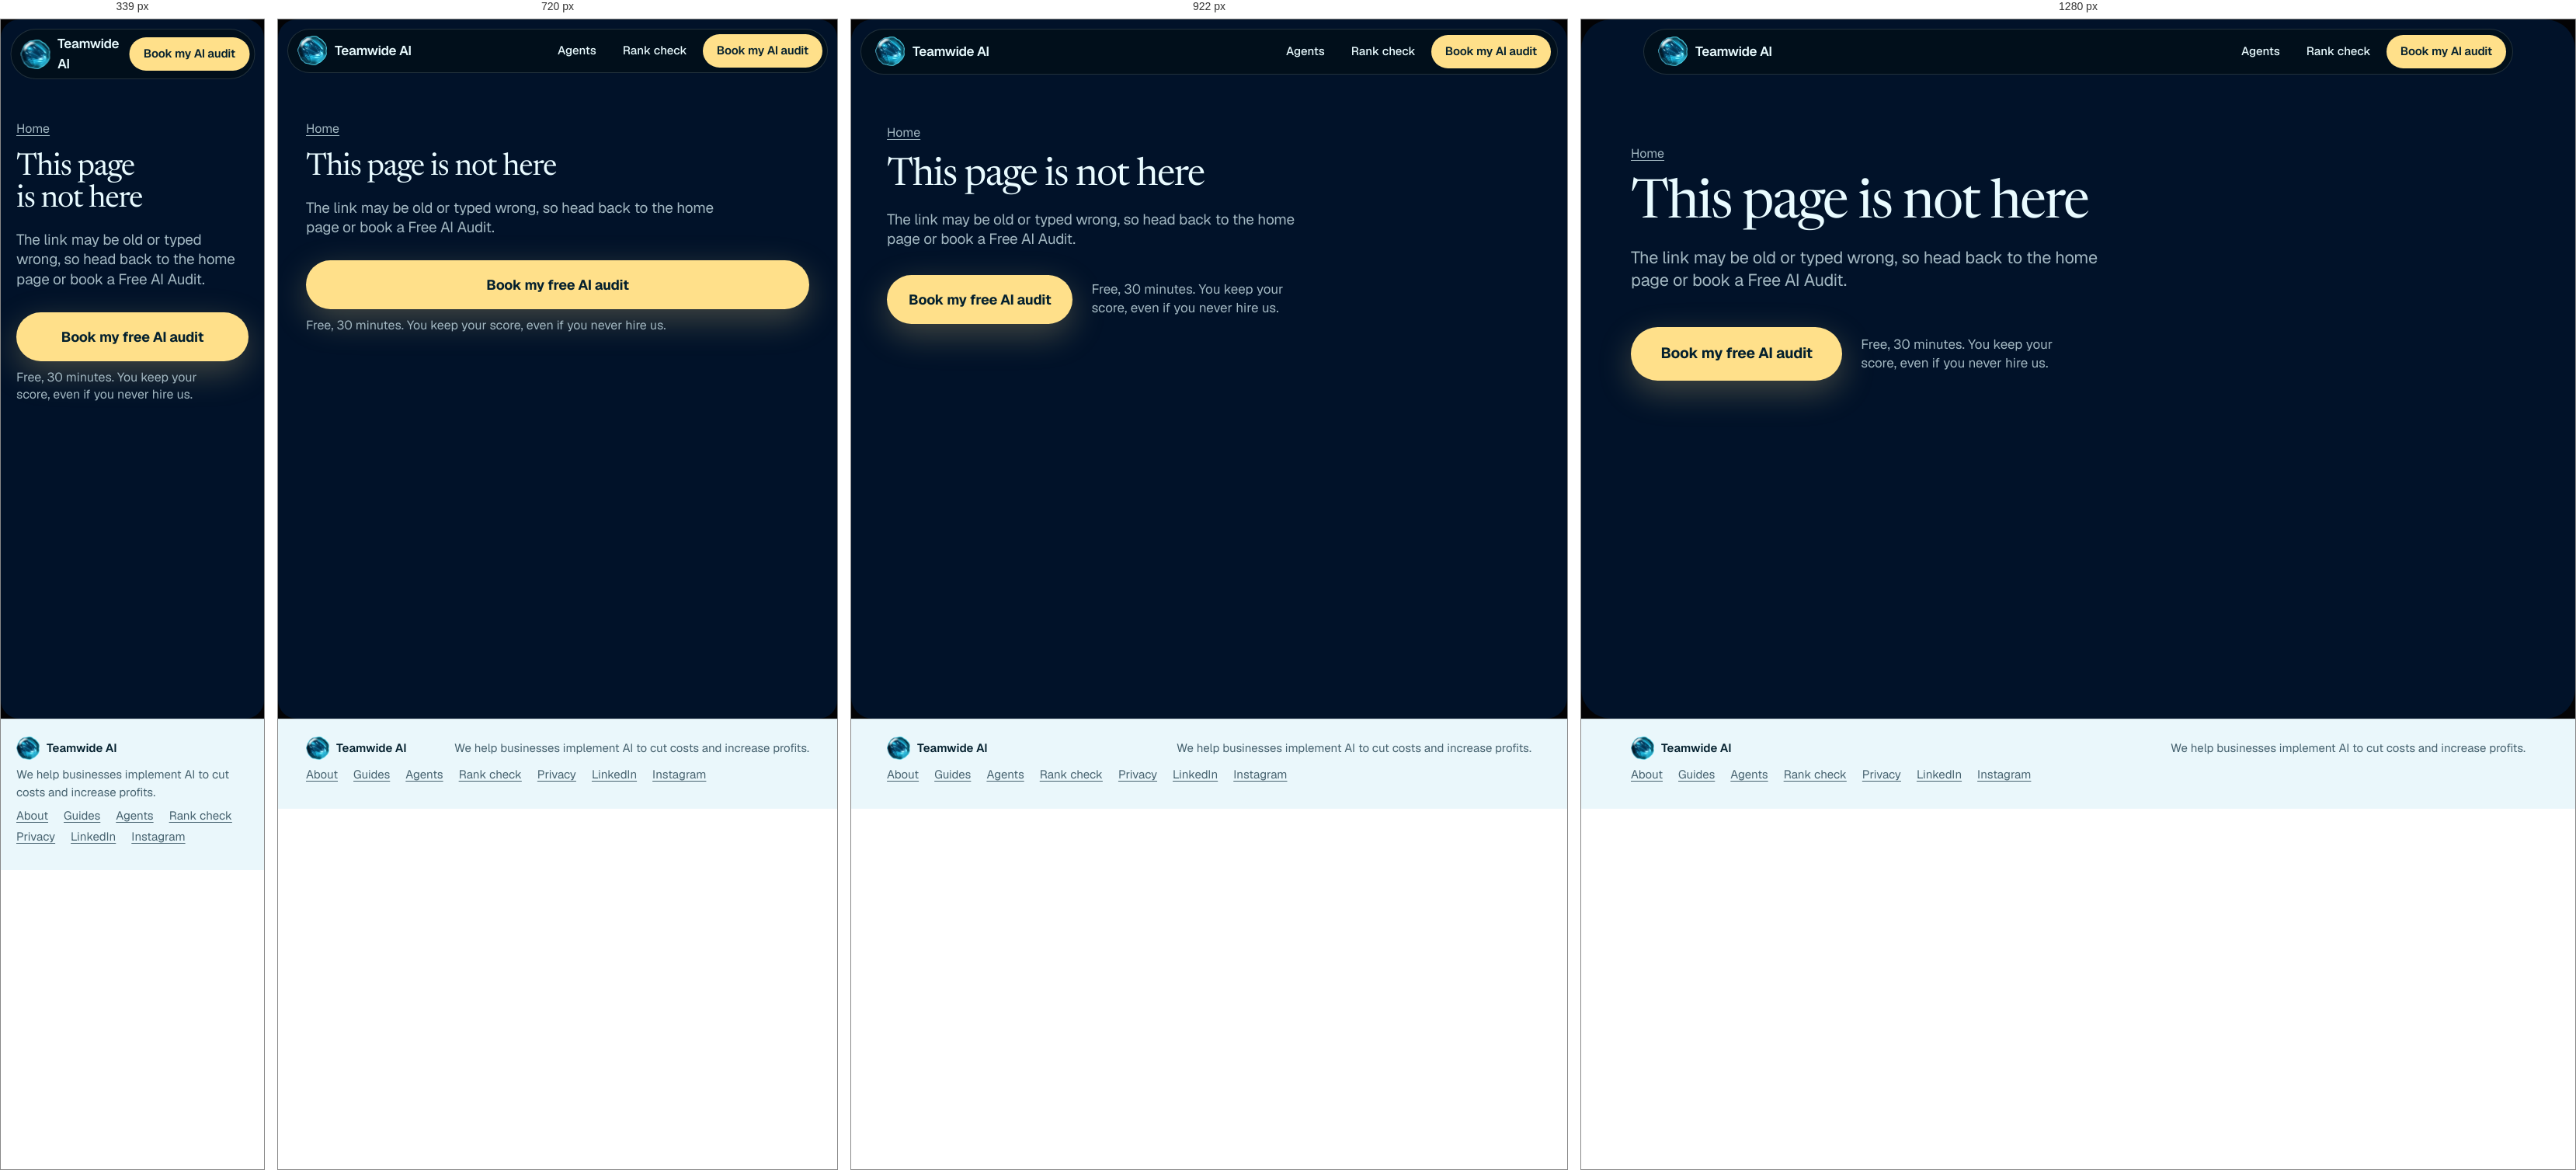
Rendered at 339 px, 720 px, 922 px and 1280 px, left to right.

<!-- file: 404.html -->
<!DOCTYPE html><html lang="en"><head><meta charset="utf-8"><meta name="viewport" content="width=device-width, initial-scale=1"><link rel="preload" href="/_astro/newsreader-latin-opsz-normal.s-izfB6B.woff2" as="font" type="font/woff2" crossorigin><meta name="theme-color" content="#030305"><title>Page Not Found | Teamwide AI</title><meta name="description" content="This page is not on Teamwide AI. Go back to the home page or book your Free AI Audit to see where AI fits in your company."><meta name="robots" content="noindex, follow"><link rel="canonical" href="https://teamwideai.com/404.html"><meta property="og:type" content="website"><meta property="og:site_name" content="Teamwide AI"><meta property="og:locale" content="en_US"><meta property="og:title" content="Page Not Found | Teamwide AI"><meta property="og:description" content="This page is not on Teamwide AI. Go back to the home page or book your Free AI Audit to see where AI fits in your company."><meta property="og:url" content="https://teamwideai.com/404.html"><meta property="og:image" content="https://teamwideai.com/img/share.jpg"><meta property="og:image:width" content="1200"><meta property="og:image:height" content="630"><meta property="og:image:alt" content="Teamwide AI: We help businesses implement AI to cut costs and increase profits."><meta name="twitter:card" content="summary_large_image"><meta name="twitter:title" content="Page Not Found | Teamwide AI"><meta name="twitter:description" content="This page is not on Teamwide AI. Go back to the home page or book your Free AI Audit to see where AI fits in your company."><meta name="twitter:image" content="https://teamwideai.com/img/share.jpg"><meta name="twitter:image:alt" content="Teamwide AI: We help businesses implement AI to cut costs and increase profits."><link rel="icon" href="/favicon.png" type="image/png"><link rel="apple-touch-icon" href="/apple-touch-icon.png"><script>(function(){const FIRST_KEY = 'tw-first';
const KEEP_MS = 30 * 24 * 60 * 60 * 1000;
function isInternal(utm) {
return /^(site|blog|rank-check|gift-[a-z0-9._-]+|guide-[a-z0-9._-]+)$/.test(utm);
}
function clean(text, max) {
return String(text || '').toLowerCase().replace(/[^a-z0-9._-]/g, '').slice(0, max || 40);
}
const AI_UTM = /(^|[._-])(chatgpt|openai|perplexity|gemini|copilot|claude)([._-]|$)/;
const AI_HOST = /(^|\.)(chatgpt\.com|openai\.com|perplexity\.ai|gemini\.google\.com|copilot\.microsoft\.com|claude\.ai)$/;
const SEARCH_HOST = /(^|\.)(google|bing|duckduckgo|yahoo|brave|ecosia)\.[a-z.]+$/;
const SOCIAL_HOST = /(^|\.)(instagram\.com|linkedin\.com|lnkd\.in|facebook\.com|fb\.com|youtube\.com|youtu\.be|tiktok\.com|x\.com|twitter\.com|t\.co|reddit\.com)$/;
const SOCIAL_APP = /Instagram|FBAN|FBAV|LinkedInApp|TikTok|musical_ly|BytedanceWebview/;
function classify(utm, referrer, ua, selfHost) {
const tag = clean(utm);
if (tag && !isInternal(tag)) return AI_UTM.test(tag) ? 'ai-search' : tag;
let host = '';
try {
host = referrer ? new URL(referrer).hostname.replace(/^www\./, '').toLowerCase() : '';
} catch (e) {
host = '';
}
const self = String(selfHost || '').replace(/^www\./, '').toLowerCase();
if (host && host === self) return null;
if (host) {
if (AI_HOST.test(host)) return 'ai-search';
if (SEARCH_HOST.test(host)) return 'search';
if (SOCIAL_HOST.test(host)) return 'social';
return clean(host) || 'direct';
}
if (SOCIAL_APP.test(ua || '')) return 'social';
return 'direct';
}
function readFirst(w) {
try {
const saved = JSON.parse(w.localStorage.getItem(FIRST_KEY) || 'null');
if (!saved || typeof saved.s !== 'string' || !(w.Date.now() - saved.t < KEEP_MS)) return null;
return { source: clean(saved.s), path: String(saved.p || '').slice(0, 80) };
} catch (e) {
return null;
}
}
function firstTouch(w) {
try {
if (readFirst(w)) return;
const loc = w.location;
const source = classify(new URLSearchParams(loc.search).get('utm_source'), w.document.referrer, w.navigator.userAgent, loc.hostname);
if (!source) return;
const path = String(loc.pathname).replace(/[^A-Za-z0-9/_.-]/g, '').slice(0, 80);
w.localStorage.setItem(FIRST_KEY, JSON.stringify({ s: source, p: path, t: w.Date.now() }));
} catch (e) {
/* storage blocked (private mode): the funnel falls back to plain sources */
}
}
function combine(first, utm) {
const tail = `>${utm}`;
return `${String(first).slice(0, 100 - tail.length)}${tail}`.slice(0, 100);
}
firstTouch(window);})();</script><script>
      document.documentElement.classList.add('js');
    </script><link rel="stylesheet" href="/_astro/Layout.JtWloaJl.css"></head><body><header class="nav"><a class="brand" href="/" aria-label="Teamwide AI, home"><img src="/img/logo-orb.webp" alt="" width="38" height="38"><span>Teamwide AI</span></a><div class="nav-end"><a class="nav-link" href="/agents/">Agents</a><a class="nav-link" href="/rank/">Rank check</a><a class="btn btn-small" href="/audit/?utm_source=site">Book my AI audit</a></div></header><main><section class="page-head page-fill sheet sheet-deep"><a class="back" href="/">Home</a><h1>This page is not here</h1><p class="lead">The link may be old or typed wrong, so head back to the home page or book a Free AI Audit.</p><div class="cta"><a class="btn btn-big" href="/audit/?utm_source=site">Book my free AI audit</a><p>Free, 30 minutes. You keep your score, even if you never hire us.</p></div></section></main><footer class="foot"><strong><img src="/img/logo-orb.webp" alt="" width="30" height="30" loading="lazy">Teamwide AI</strong><p>We help businesses implement AI to cut costs and increase profits.</p><div class="foot-links"><a href="/about/">About</a> <a href="/guides/">Guides</a> <a href="/agents/">Agents</a> <a href="/rank/">Rank check</a> <a href="/privacy/">Privacy</a> <a href="https://www.linkedin.com/company/teamwide-ai" target="_blank" rel="noopener">LinkedIn</a> <a href="https://www.instagram.com/blue__walker/" target="_blank" rel="noopener">Instagram</a></div></footer></body></html>

/* @media block from Layout.JtWloaJl.css */
@media (width<=1024px){.agent-grid{grid-template-columns:repeat(2,minmax(0,1fr))}}

/* @media block from Layout.JtWloaJl.css */
@media (width<=620px){.agent-grid{grid-template-columns:minmax(0,1fr)}}

/* @media block from Layout.JtWloaJl.css */
@media (width<=599px){.foot-links{row-gap:0}.foot-links:before{content:"";flex-basis:100%;order:1;height:4px}.foot-links a:nth-child(n+5){order:2}}

/* @media block from Layout.JtWloaJl.css */
@media (width<=600px){.nav-link+.nav-link{display:none}}

/* @media block from Layout.JtWloaJl.css */
@media (width<=520px){.nav-link{display:none}}

/* @media block from Layout.JtWloaJl.css */
@media (width<=820px){.hero{padding:76px var(--gutter) 24px;grid-template-rows:minmax(72px,1fr) auto;grid-template-columns:minmax(0,1fr);gap:8px}.hero h1{font-size:10.5vw}.hero-slot{aspect-ratio:auto;grid-row:1;height:100%;min-height:0}.hero-copy{grid-row:2}.hero-sub{margin-top:14px}.hero .cta{margin-top:18px}.kinds,.offer-grid,.proof-grid,.steps,.after,.agent-body{grid-template-columns:minmax(0,1fr)}.shape-slot{grid-row:1;width:min(100%,34svh)}.kinds-row{grid-template-columns:repeat(3,minmax(0,1fr))}.kinds-row img{width:60px;height:60px}.btn-big{text-align:center;width:100%}.cta{gap:10px}.cta p{max-width:none;font-size:16px}.nav{padding:6px 6px 6px 12px}}

/* @media block from Layout.JtWloaJl.css */
@media (width<=820px) and (height>=601px){.no-gl .hero,html:not(.js) .hero{min-height:0;padding-top:calc(var(--band) + 64px);grid-template-rows:auto}.no-gl .hero-slot,html:not(.js) .hero-slot{display:none}.no-gl .hero-copy,html:not(.js) .hero-copy{grid-row:auto}}

/* @media block from Layout.JtWloaJl.css */
@media (width<=820px) and (height>=601px) and (prefers-reduced-motion:reduce){.hero{min-height:0;padding-top:calc(var(--band) + 64px);grid-template-rows:auto}.hero-slot{display:none}.hero-copy{grid-row:auto}}

/* @media block from Layout.JtWloaJl.css */
@media (width<=820px) and (height<=600px){.hero{grid-template-rows:auto;align-content:center;padding-top:84px;padding-bottom:12px}.hero-slot{display:none}.hero-copy{grid-row:auto}.hero-sub{margin-top:10px;font-size:17px;line-height:1.35}.hero .cta{margin-top:12px}}

/* @media block from Layout.JtWloaJl.css */
@media (width<=340px){.hero-sub{font-size:16px}.hero .cta{margin-top:10px}.hero .cta p{font-size:15px}}